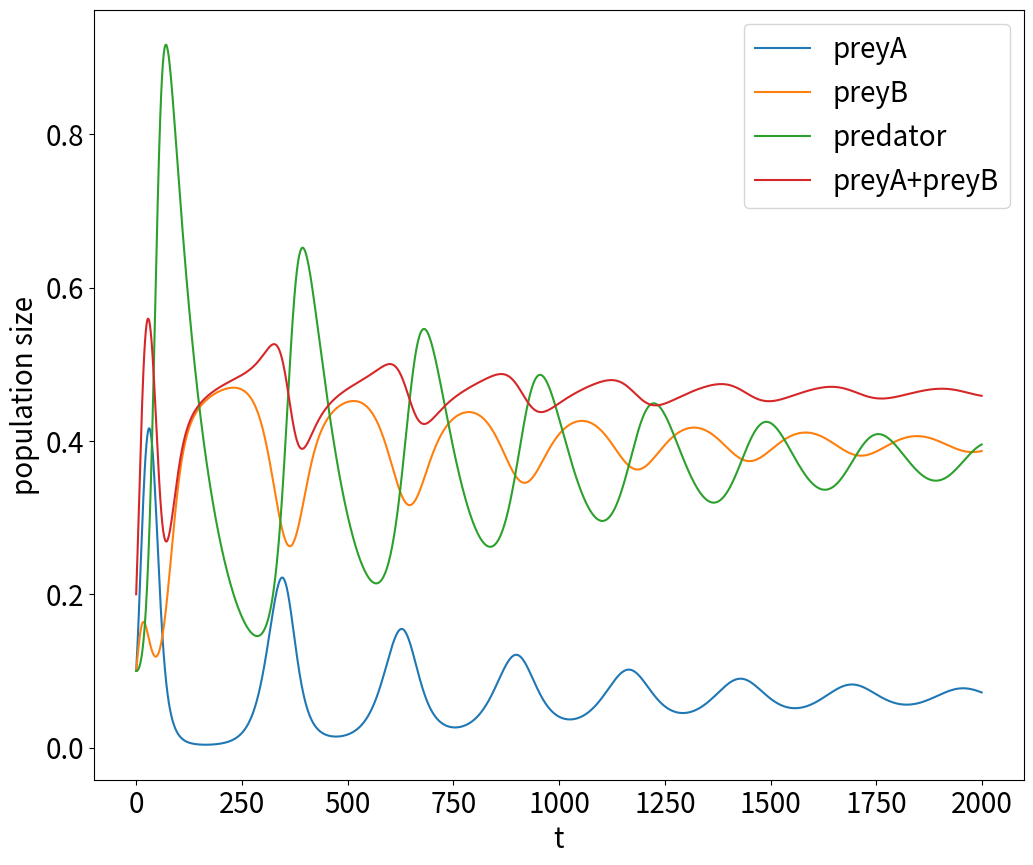

Reproduce this figure in Python.

import matplotlib.pyplot as plt

# 図の大きさとフォントサイズを設定
plt.rcParams["font.size"] = 20
plt.rcParams['figure.figsize'] = 12, 10


def do_experiment_2species(r_A, r_B, d_A, d_B, s, n0, p0, t, alpha):
    NAt = n0             #r_A=0.8, r_B=0.5, d_A=0.9, d_B=0.1, s=0.1, n0=p0=0.1, α=0.2
    NBt = n0
    Pt = p0
    X = NAt + NBt
    Q = d_A * NAt + d_B * NBt
    datax = []
    datay1 = []
    datay2 = []
    datay3 = []
    datay4 = []

    datax.append(0)
    datay1.append(NAt)
    datay2.append(NBt)
    datay3.append(Pt)
    datay4.append(X)


    for i in range(t - 1):
        NAt = NAt + alpha * NAt * (r_A - X - d_A * Pt)
        NBt = NBt + alpha * NBt * (r_B - X - d_B * Pt)
        Pt = Pt + alpha * Pt * (Q - s)
        X = NAt + NBt
        Q = d_A * NAt + d_B * NBt
        datax.append(i + 1)
        datay1.append(NAt)
        datay2.append(NBt)
        datay3.append(Pt)
        datay4.append(X)

    return (datax, datay1, datay2, datay3, datay4)


dataX, dataY1, dataY2, dataY3, dataY4 = do_experiment_2species(0.8, 0.5, 0.9, 0.1, 0.1, 0.1, 0.1, 2000, 0.2)

plt.plot(dataX, dataY1, dataX, dataY2, dataX, dataY3, dataX, dataY4)
plt.xlabel("t")
plt.ylabel("population size")
plt.legend(["preyA", "preyB", "predator", "preyA+preyB"])
plt.show()
